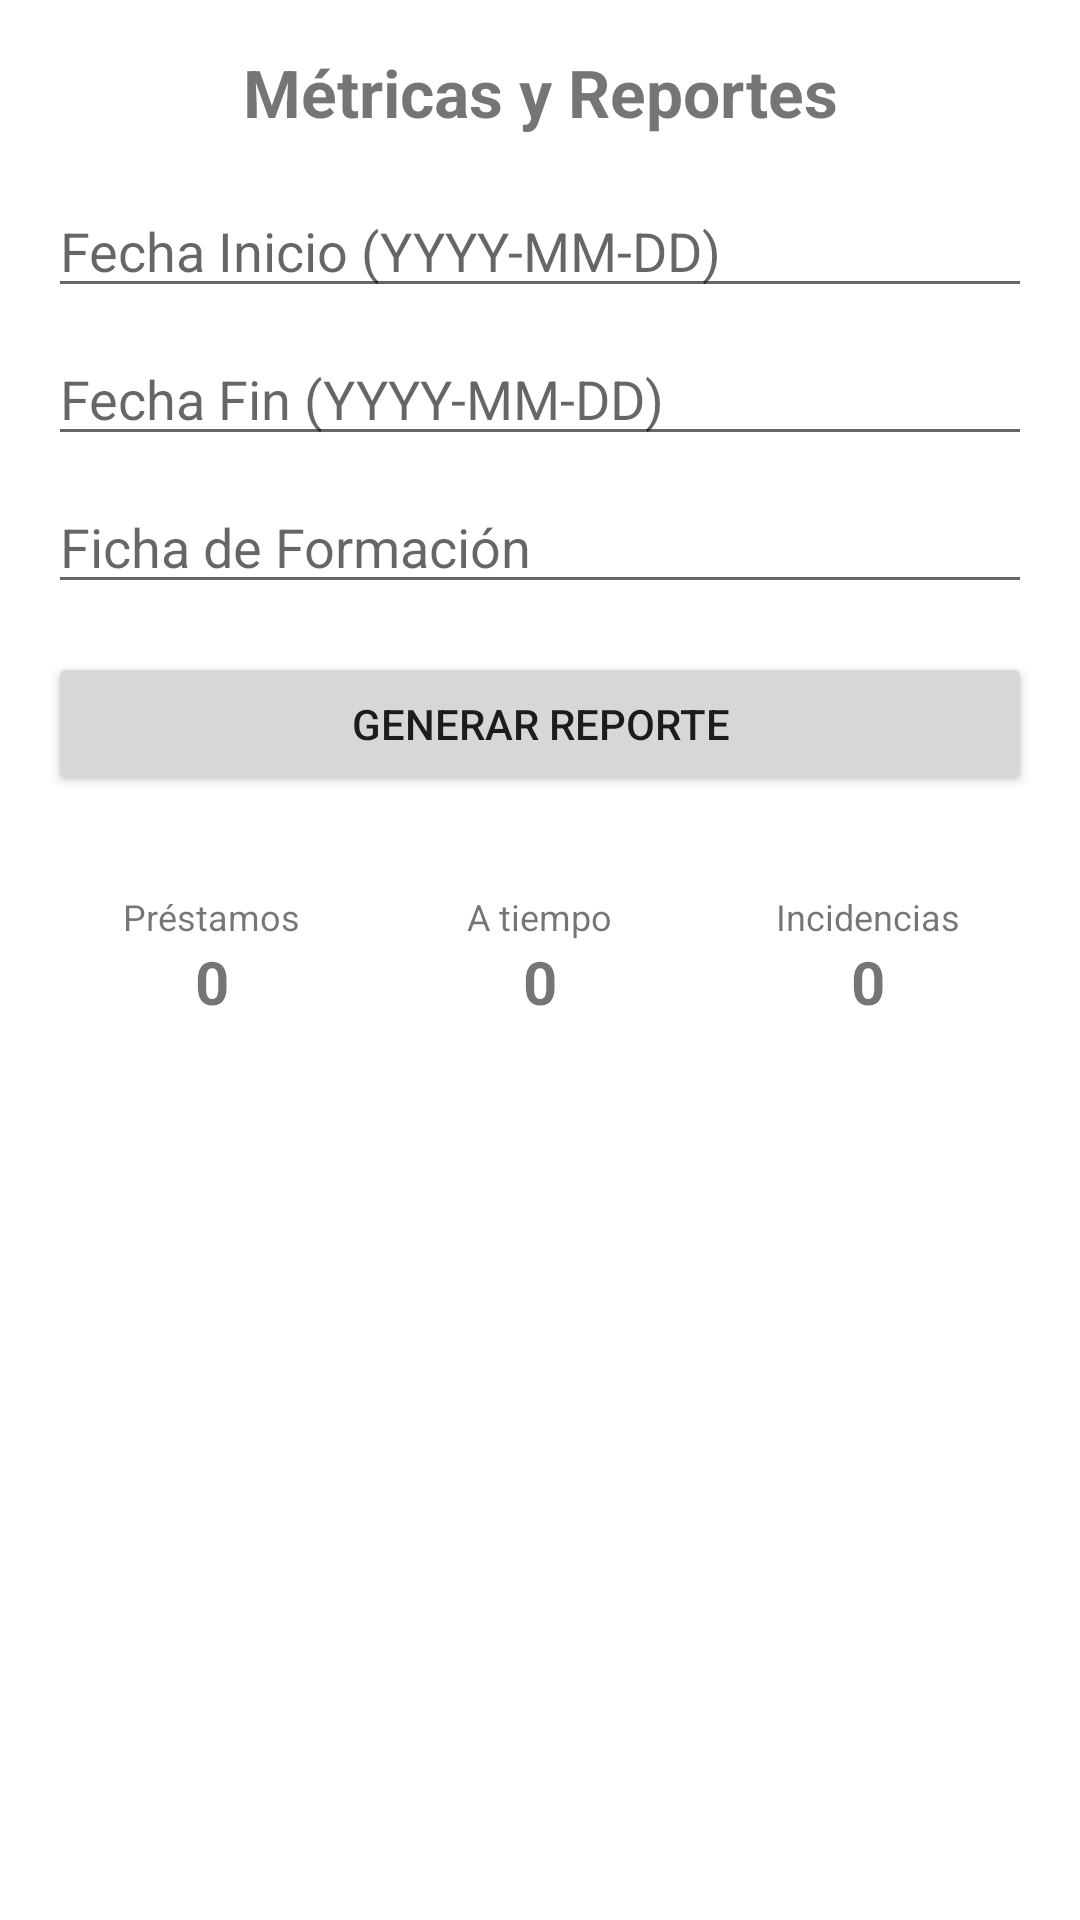

Android layout source for this screen:
<!-- AndroidManifest.xml: application theme Theme.PrestamoLab -->
<!-- res/layout/activity_reportes.xml -->
<?xml version="1.0" encoding="utf-8"?>
<LinearLayout xmlns:android="http://schemas.android.com/apk/res/android"
    android:layout_width="match_parent"
    android:layout_height="match_parent"
    android:orientation="vertical"
    android:padding="16dp">

    <TextView
        android:layout_width="match_parent"
        android:layout_height="wrap_content"
        android:text="Métricas y Reportes"
        android:textSize="22sp"
        android:textStyle="bold"
        android:gravity="center"
        android:layout_marginBottom="16dp" />

    <EditText
        android:id="@+id/etFechaInicio"
        android:layout_width="match_parent"
        android:layout_height="wrap_content"
        android:hint="Fecha Inicio (YYYY-MM-DD)"
        android:inputType="date" />

    <EditText
        android:id="@+id/etFechaFin"
        android:layout_width="match_parent"
        android:layout_height="wrap_content"
        android:hint="Fecha Fin (YYYY-MM-DD)"
        android:inputType="date"
        android:layout_marginTop="8dp" />

    <EditText
        android:id="@+id/etFicha"
        android:layout_width="match_parent"
        android:layout_height="wrap_content"
        android:hint="Ficha de Formación"
        android:inputType="text"
        android:layout_marginTop="8dp" />

    <Button
        android:id="@+id/btnGenerarReporte"
        android:layout_width="match_parent"
        android:layout_height="wrap_content"
        android:text="Generar Reporte"
        android:layout_marginTop="16dp" />

    <LinearLayout
        android:layout_width="match_parent"
        android:layout_height="wrap_content"
        android:orientation="horizontal"
        android:layout_marginTop="24dp"
        android:weightSum="3">

        <LinearLayout
            android:layout_width="0dp"
            android:layout_height="wrap_content"
            android:layout_weight="1"
            android:orientation="vertical"
            android:gravity="center"
            android:padding="8dp">
            <TextView
                android:layout_width="wrap_content"
                android:layout_height="wrap_content"
                android:text="Préstamos"
                android:textSize="12sp" />
            <TextView
                android:id="@+id/tvTotalPrestamos"
                android:layout_width="wrap_content"
                android:layout_height="wrap_content"
                android:text="0"
                android:textSize="20sp"
                android:textStyle="bold" />
        </LinearLayout>

        <LinearLayout
            android:layout_width="0dp"
            android:layout_height="wrap_content"
            android:layout_weight="1"
            android:orientation="vertical"
            android:gravity="center"
            android:padding="8dp">
            <TextView
                android:layout_width="wrap_content"
                android:layout_height="wrap_content"
                android:text="A tiempo"
                android:textSize="12sp" />
            <TextView
                android:id="@+id/tvDevolucionesATiempo"
                android:layout_width="wrap_content"
                android:layout_height="wrap_content"
                android:text="0"
                android:textSize="20sp"
                android:textStyle="bold" />
        </LinearLayout>

        <LinearLayout
            android:layout_width="0dp"
            android:layout_height="wrap_content"
            android:layout_weight="1"
            android:orientation="vertical"
            android:gravity="center"
            android:padding="8dp">
            <TextView
                android:layout_width="wrap_content"
                android:layout_height="wrap_content"
                android:text="Incidencias"
                android:textSize="12sp" />
            <TextView
                android:id="@+id/tvIncidencias"
                android:layout_width="wrap_content"
                android:layout_height="wrap_content"
                android:text="0"
                android:textSize="20sp"
                android:textStyle="bold" />
        </LinearLayout>
    </LinearLayout>

</LinearLayout>
<!-- resources referenced by this layout -->
<resources>
  <style name="Theme.PrestamoLab" parent="Theme.MaterialComponents.DayNight.NoActionBar">
          
          <item name="colorPrimary">#1976D2</item>
          <item name="colorPrimaryVariant">#1565C0</item>
          <item name="colorOnPrimary">@android:color/white</item>
          
          <item name="colorSecondary">#03A9F4</item>
          <item name="colorSecondaryVariant">#0288D1</item>
          <item name="colorOnSecondary">@android:color/black</item>
          
          <item name="android:statusBarColor">?attr/colorPrimaryVariant</item>
      </style>
</resources>
